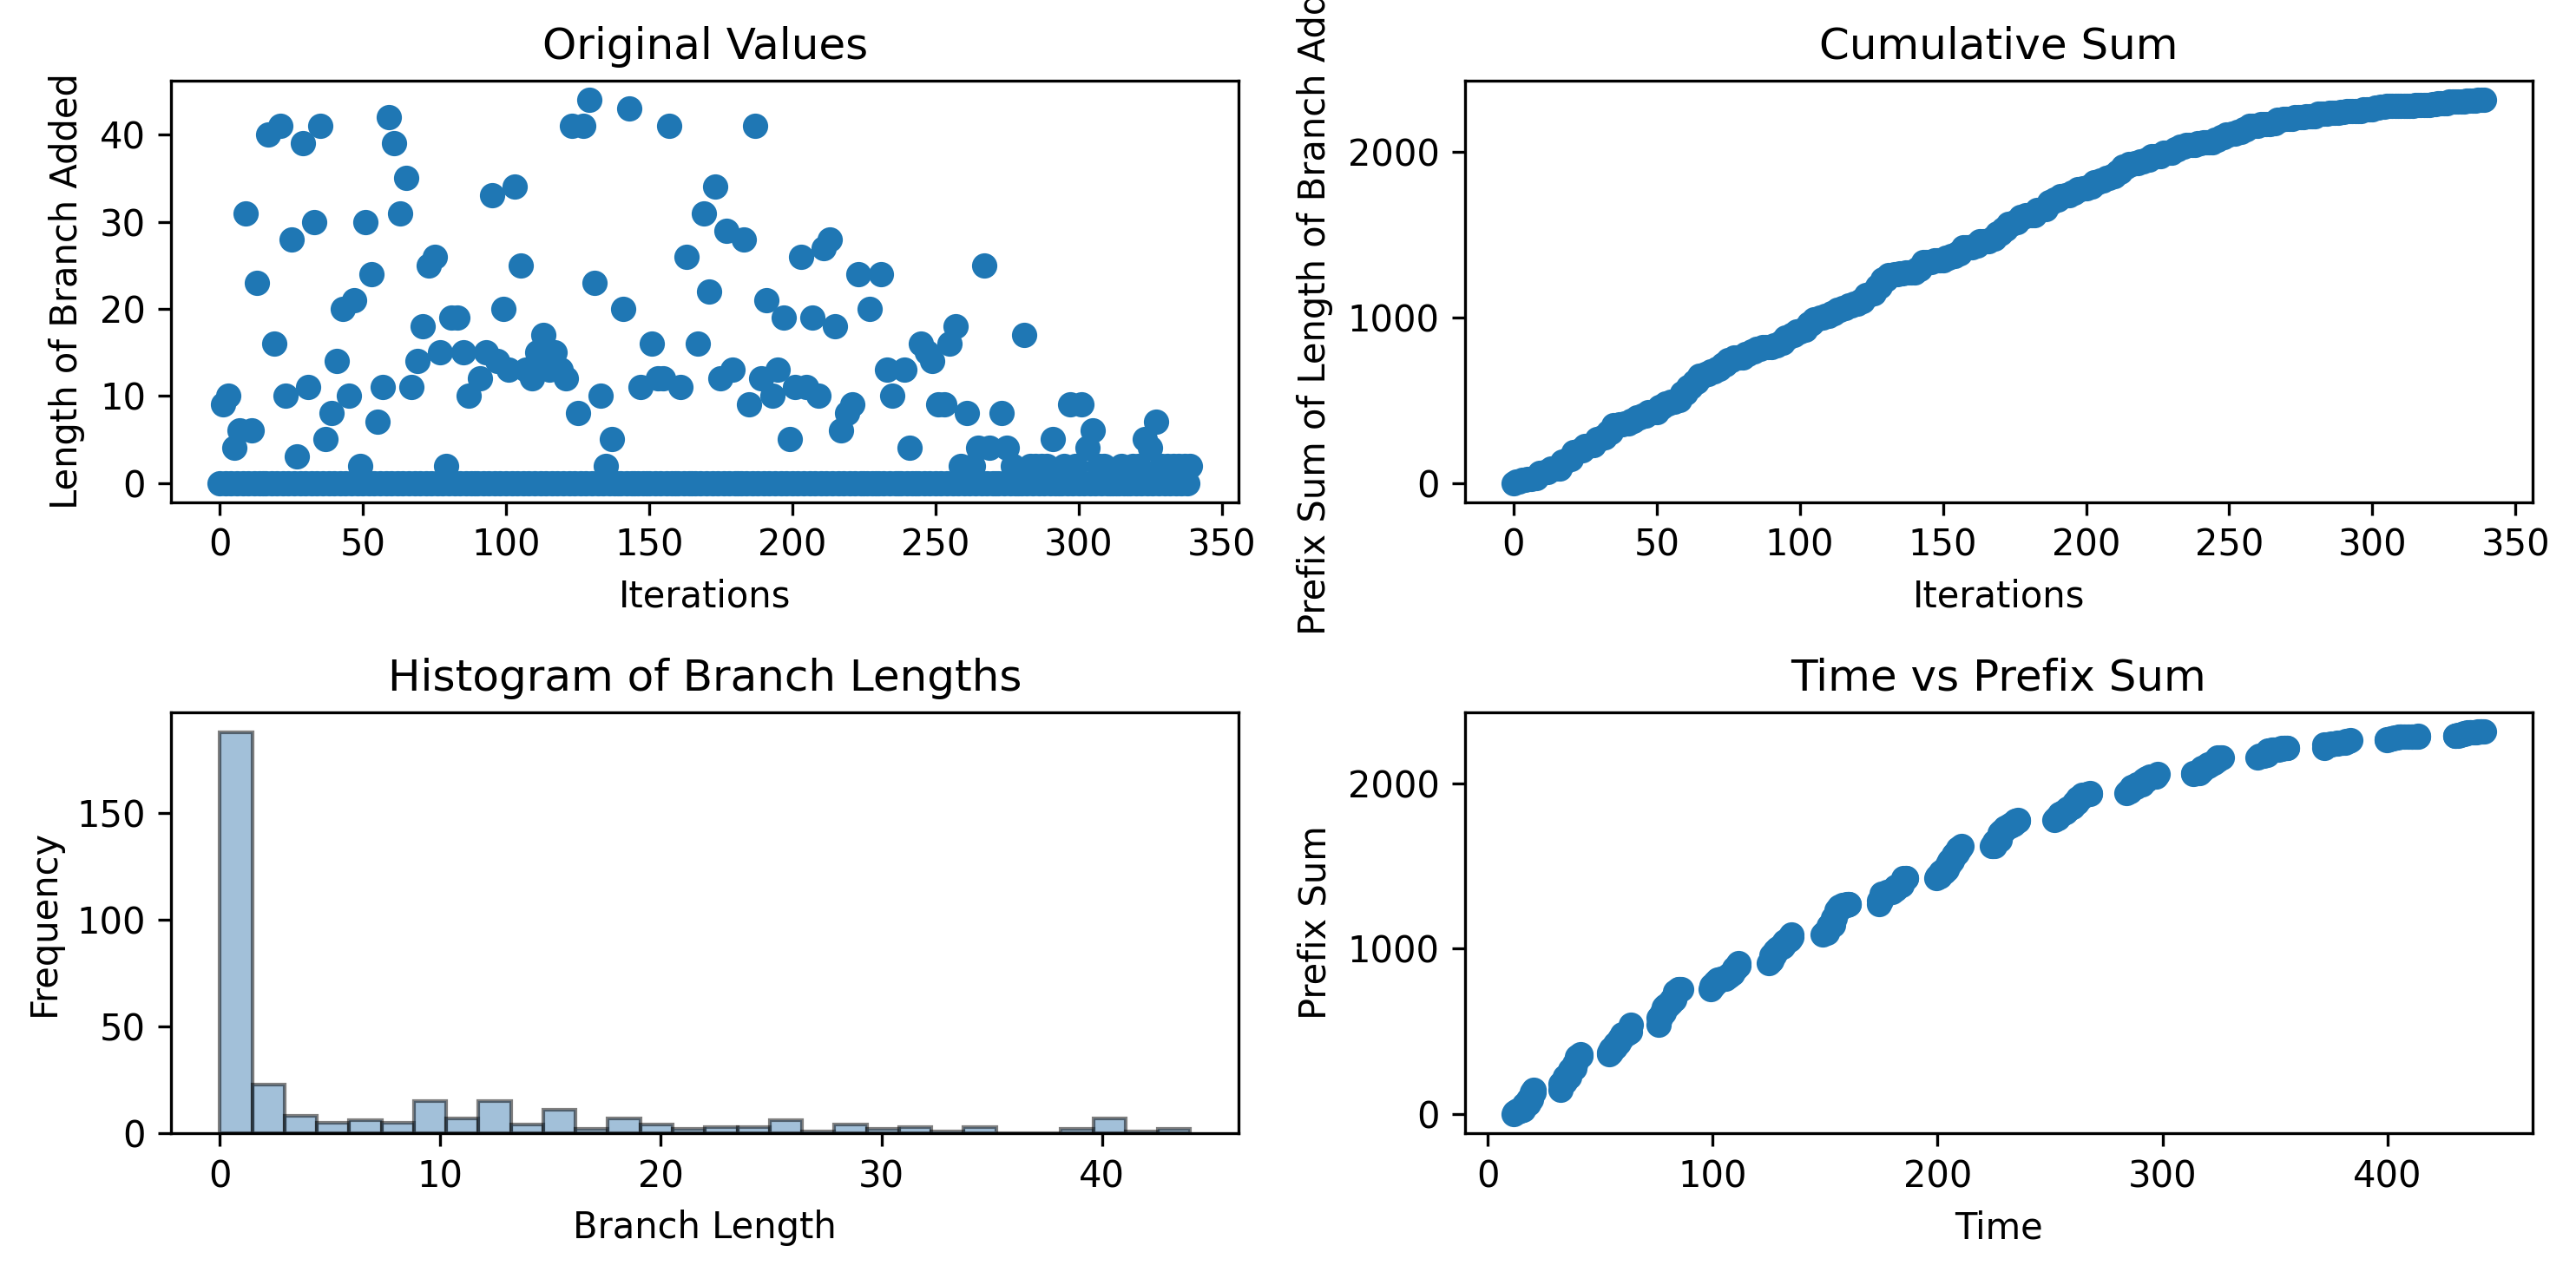

Data behind this chart, as committed beside it:
0, 9, 0, 10, 0, 4, 0, 6, 0, 31, 0, 6, 0, 23, 0, 0, 0, 40, 0, 16, 0, 41, 0, 10
11.4, 11.92, 12.51, 12.99, 13.57, 14.03, 14.65, 15.08, 15.71, 16.12, 16.8, 17.17, 17.88, 17.88, 18.45, 18.45, 19.11, 19.51, 20.17, 20.17, 32.42, 32.42, 33.12, 33.57
